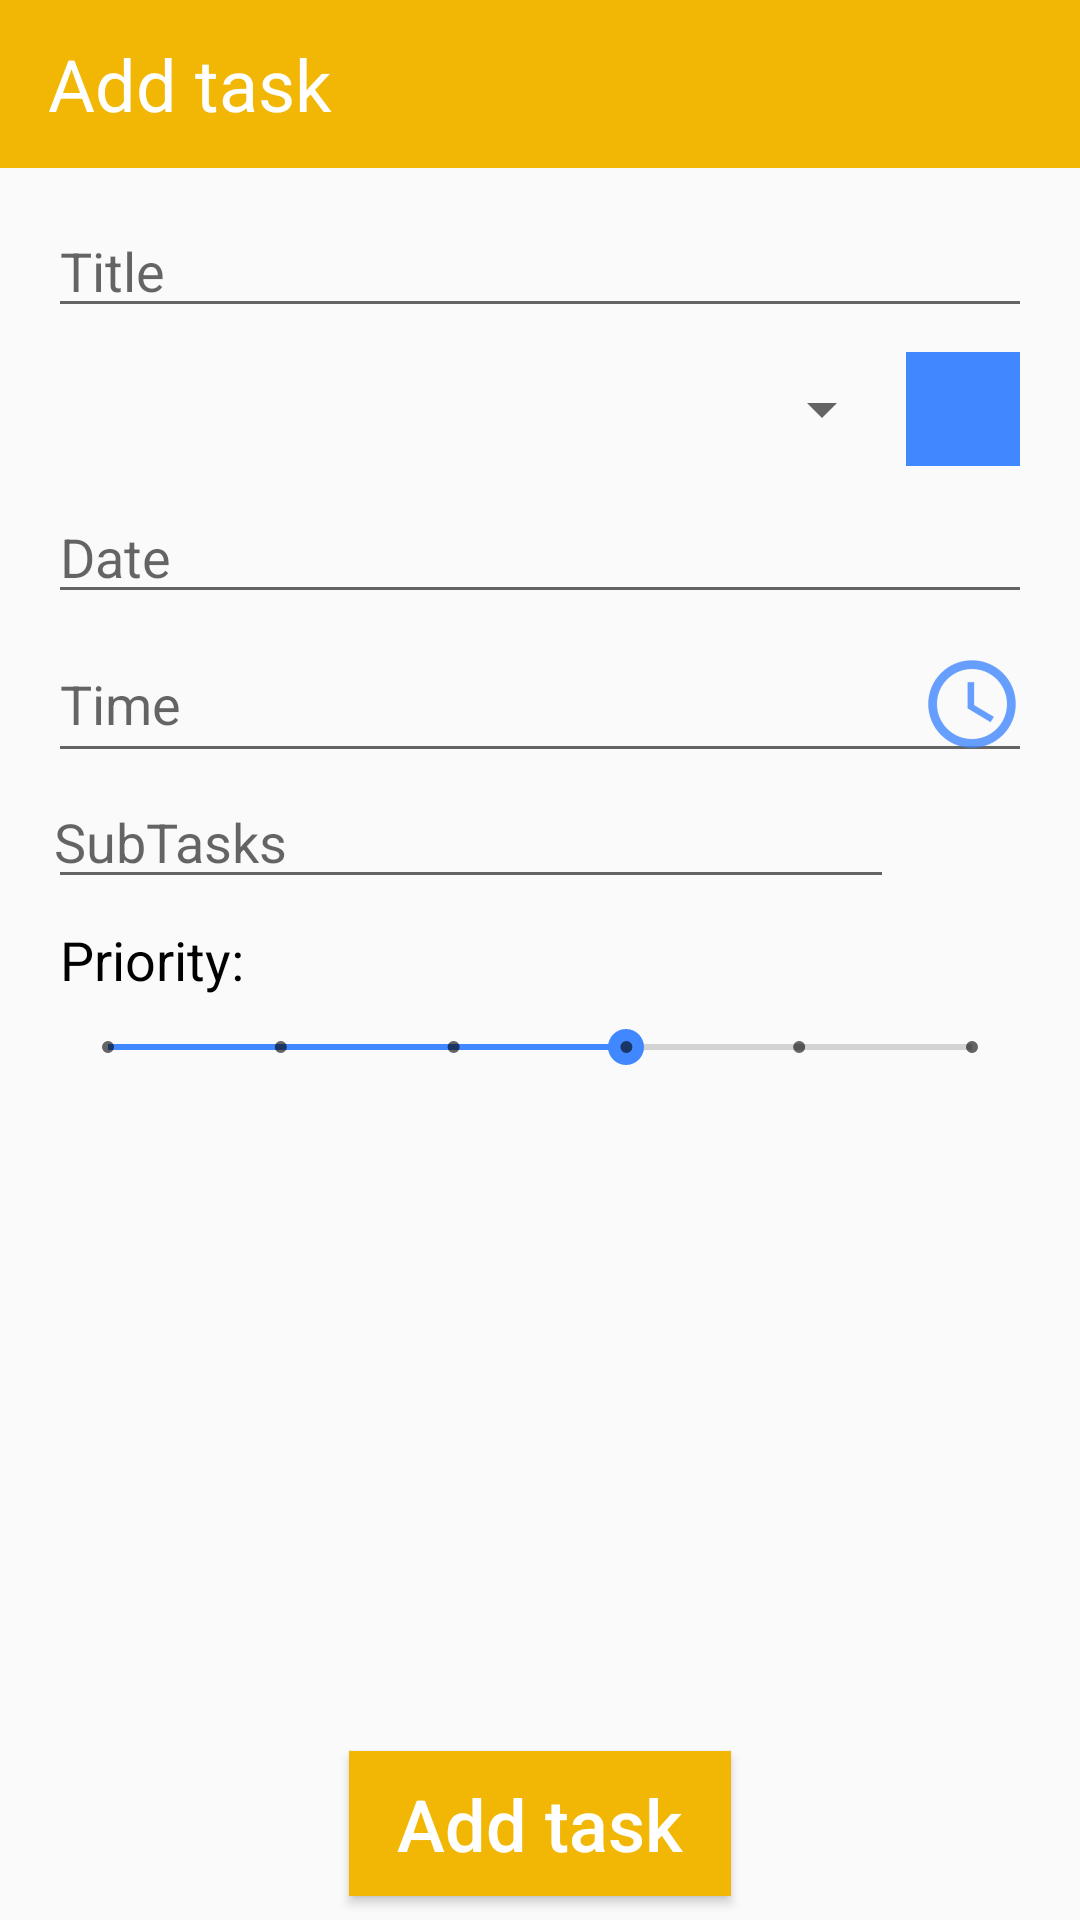

Android layout source for this screen:
<!-- AndroidManifest.xml: application theme AppTheme -->
<!-- res/layout/activity_add_task.xml -->
<?xml version="1.0" encoding="utf-8"?>
<LinearLayout xmlns:android="http://schemas.android.com/apk/res/android"
    xmlns:tools="http://schemas.android.com/tools"
    android:id="@+id/containerLL"
    android:layout_width="match_parent"
    android:layout_height="match_parent"
    android:orientation="vertical"
    tools:context=".activities.AddTaskActivity">

    <android.support.v7.widget.Toolbar
        android:id="@+id/toolbar"
        android:layout_width="match_parent"
        android:layout_height="?android:actionBarSize"
        android:background="@color/colorPrimary">

        <TextView
            android:layout_width="wrap_content"
            android:layout_height="wrap_content"
            android:text="@string/add_task"
            android:textColor="@color/colorWhite"
            android:textSize="24sp" />
    </android.support.v7.widget.Toolbar>

    <ScrollView
        android:id="@+id/scrollV"
        android:layout_width="match_parent"
        android:layout_height="match_parent"
        android:layout_weight="1">

        <LinearLayout
            android:layout_width="match_parent"
            android:layout_height="match_parent"
            android:orientation="vertical"
            android:padding="8dp">


            <EditText
                android:id="@+id/titleET"
                android:layout_width="match_parent"
                android:layout_height="wrap_content"
                android:layout_marginEnd="8dp"
                android:layout_marginStart="8dp"
                android:layout_marginTop="4dp"
                android:hint="@string/title"
                android:textColor="@color/colorBlack"
                android:textSize="18sp" />

            <LinearLayout
                android:layout_width="match_parent"
                android:layout_height="wrap_content"
                android:layout_marginEnd="8dp"
                android:layout_marginStart="8dp"
                android:layout_marginTop="4dp"
                android:orientation="horizontal"
                android:padding="4dp">

                <Spinner
                    android:id="@+id/typeS"
                    android:layout_width="wrap_content"
                    android:layout_height="match_parent"
                    android:layout_marginEnd="4dp"
                    android:layout_weight="1" />

                <ImageView
                    android:id="@+id/addTypeIV"
                    android:layout_width="38dp"
                    android:layout_height="38dp"
                    android:background="@color/colorAccent"
                    android:padding="8dp"
                    android:src="@drawable/ic_add"
                    android:tint="@color/colorWhite" />
            </LinearLayout>

            <EditText
                android:id="@+id/dateET"
                android:layout_width="match_parent"
                android:layout_height="wrap_content"
                android:layout_marginEnd="8dp"
                android:layout_marginStart="8dp"
                android:layout_marginTop="4dp"
                android:drawableEnd="@drawable/ic_date"
                android:drawablePadding="4dp"
                android:drawableTint="@color/colorAccent"
                android:hint="@string/date"
                android:textColor="@color/colorBlack"
                android:textSize="18sp" />

            <EditText
                android:id="@+id/timeET"
                android:layout_width="match_parent"
                android:layout_height="wrap_content"
                android:layout_marginEnd="8dp"
                android:layout_marginStart="8dp"
                android:layout_marginTop="4dp"
                android:drawableEnd="@drawable/ic_time"
                android:drawablePadding="4dp"
                android:drawableTint="@color/colorAccent"
                android:hint="@string/time"
                android:textColor="@color/colorBlack"
                android:textSize="18sp" />

            <LinearLayout
                android:layout_width="match_parent"
                android:layout_height="wrap_content"
                android:layout_marginEnd="8dp"
                android:layout_marginStart="8dp"
                android:layout_marginTop="4dp"
                android:orientation="horizontal">

                <EditText
                    android:id="@+id/subTasksET"
                    android:layout_width="wrap_content"
                    android:layout_height="match_parent"
                    android:layout_marginEnd="8dp"
                    android:layout_weight="1"
                    android:gravity="center|start"
                    android:hint="@string/sub_tasks"
                    android:textColor="@color/colorBlack"
                    android:textSize="18sp"
                    android:padding="2dp"/>

                <ImageView
                    android:id="@+id/addSubTaskIV"
                    android:layout_width="38dp"
                    android:layout_height="38dp"
                    android:padding="4dp"
                    android:src="@drawable/ic_add"
                    android:tint="@color/colorAccent" />

            </LinearLayout>

            <android.support.v7.widget.RecyclerView
                android:id="@+id/subTaskRV"
                android:layout_width="match_parent"
                android:layout_height="wrap_content"
                android:layout_marginEnd="8dp"
                android:layout_marginStart="8dp"
                android:layout_marginTop="4dp"
                android:padding="4dp"
                android:visibility="gone" />


            <LinearLayout
                android:id="@+id/addMediaLL"
                android:layout_width="match_parent"
                android:layout_height="wrap_content"
                android:layout_marginEnd="8dp"
                android:layout_marginStart="8dp"
                android:layout_marginTop="4dp"
                android:orientation="horizontal"
                android:paddingLeft="4dp"
                android:paddingRight="4dp"
                android:paddingTop="4dp"
                android:visibility="gone">

                <ImageView
                    android:layout_width="38dp"
                    android:layout_height="38dp"
                    android:padding="4dp"
                    android:src="@drawable/ic_add"
                    android:tint="@color/colorAccent" />

                <TextView
                    android:layout_width="wrap_content"
                    android:layout_height="match_parent"
                    android:layout_marginStart="8dp"
                    android:layout_weight="1"
                    android:gravity="center|start"
                    android:text="@string/media_"
                    android:textColor="@color/colorBlack"
                    android:textSize="18sp" />
            </LinearLayout>

            <TextView
                android:id="@+id/mediaHintTV"
                android:layout_width="match_parent"
                android:layout_height="wrap_content"
                android:layout_marginEnd="12dp"
                android:layout_marginStart="58dp"
                android:hint="@string/media_hint"
                android:textSize="14sp"
                android:visibility="gone" />

            <android.support.v7.widget.RecyclerView
                android:id="@+id/mediaRV"
                android:layout_width="match_parent"
                android:layout_height="wrap_content"
                android:layout_marginEnd="8dp"
                android:layout_marginStart="8dp"
                android:layout_marginTop="4dp"
                android:padding="4dp"
                android:visibility="gone" />

            <LinearLayout
                android:layout_width="match_parent"
                android:layout_height="wrap_content"
                android:layout_marginEnd="8dp"
                android:layout_marginStart="8dp"
                android:layout_marginTop="4dp"
                android:orientation="vertical"
                android:padding="4dp">

                <TextView
                    android:layout_width="wrap_content"
                    android:layout_height="match_parent"
                    android:layout_marginBottom="8dp"
                    android:gravity="center|start"
                    android:text="@string/priority_"
                    android:textColor="@color/colorBlack"
                    android:textSize="18sp" />

                <SeekBar
                    android:id="@+id/seekBar"
                    style="@style/Widget.AppCompat.SeekBar.Discrete"
                    android:layout_width="match_parent"
                    android:layout_height="wrap_content"
                    android:max="5"
                    android:progress="3" />
            </LinearLayout>

        </LinearLayout>
    </ScrollView>

    <Button
        android:id="@+id/addTaskB"
        android:layout_width="wrap_content"
        android:layout_height="wrap_content"
        android:layout_gravity="center"
        android:layout_margin="8dp"
        android:background="@color/colorPrimary"
        android:paddingBottom="8dp"
        android:paddingLeft="16dp"
        android:paddingRight="16dp"
        android:paddingTop="8dp"
        android:text="@string/add_task"
        android:textAllCaps="false"
        android:textColor="@color/colorWhite"
        android:textSize="24dp" />
</LinearLayout>
<!-- resources referenced by this layout -->
<resources>
  <color name="colorAccent">#4187ff</color>
  <color name="colorBlack">#000000</color>
  <color name="colorPrimary">#f2b705</color>
  <color name="colorWhite">#ffffff</color>
  <!-- drawable ic_time: png bitmap (drawable-hdpi, 960 bytes) -->
  <string name="add_task">Add task</string>
  <string name="date">Date</string>
  <string name="media_">Media:</string>
  <string name="media_hint">(Image - Audio_ Location - Phone number - ...)</string>
  <string name="priority_">Priority:</string>
  <string name="sub_tasks">SubTasks</string>
  <string name="time">Time</string>
  <string name="title">Title</string>
  <style name="AppTheme" parent="Theme.AppCompat.Light.NoActionBar">
          
          <item name="colorPrimary">@color/colorPrimary</item>
          <item name="colorPrimaryDark">@color/colorPrimaryDark</item>
          <item name="colorAccent">@color/colorAccent</item>
          <item name="drawerArrowStyle">@style/DrawerArrowStyle</item>
  
      </style>
  <color name="colorPrimaryDark">#c49300</color>
  <style name="DrawerArrowStyle" parent="Widget.AppCompat.DrawerArrowToggle">
          <item name="color">@android:color/white</item>
      </style>
</resources>
